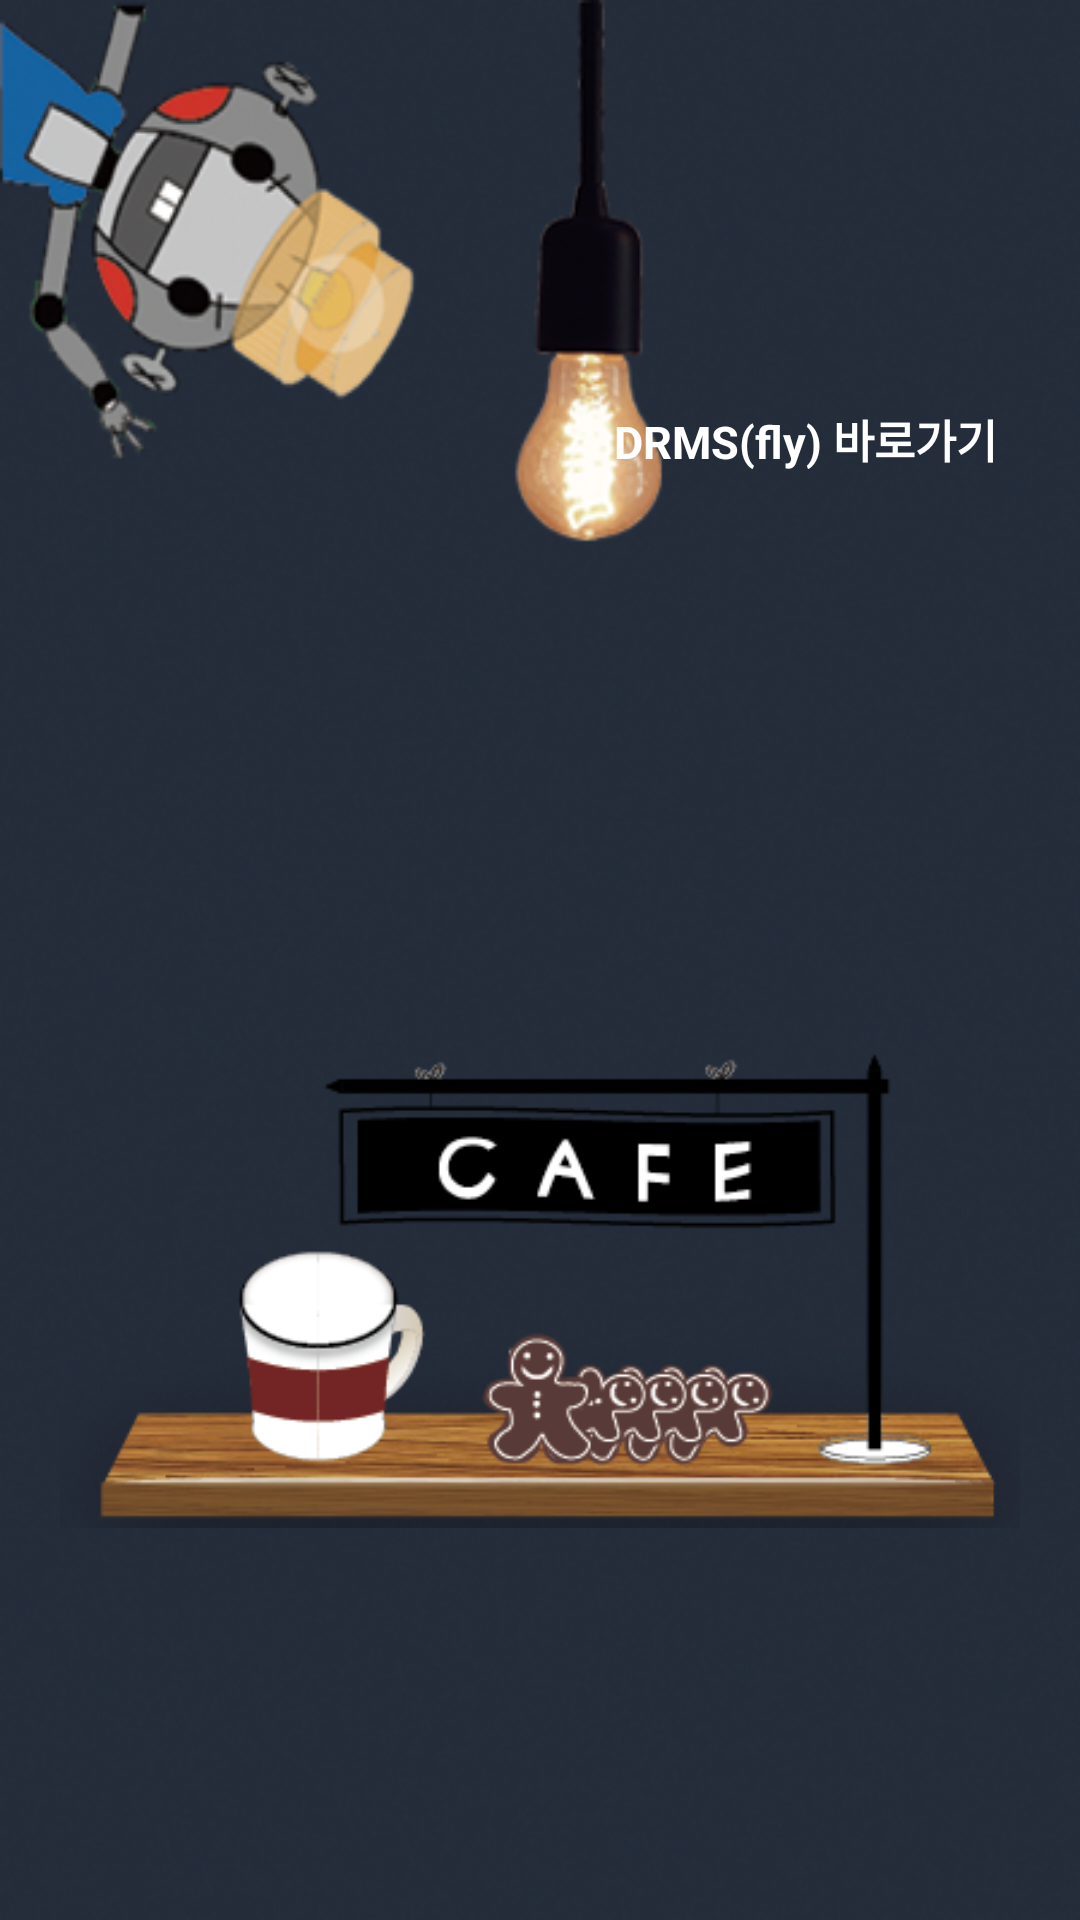

Android layout source for this screen:
<!-- AndroidManifest.xml: application theme AppTheme -->
<!-- res/layout/activity_home.xml -->
<?xml version="1.0" encoding="utf-8"?>

<LinearLayout xmlns:android="http://schemas.android.com/apk/res/android"
    xmlns:app="http://schemas.android.com/apk/res-auto"
    android:id="@+id/activity_main"
    android:layout_width="match_parent"
    android:layout_height="match_parent"
    android:orientation="vertical"
    android:paddingTop="30dp"
    android:paddingBottom="30dp"
    android:paddingLeft="20dp"
    android:paddingRight="20dp"
    android:background="@drawable/home_back">


    <LinearLayout
        android:layout_width="match_parent"
        android:layout_height="wrap_content"
        android:layout_marginTop="25dp"
        android:layout_weight="1"
        android:gravity="center"
        android:orientation="vertical">

        <LinearLayout
            android:layout_width="match_parent"
            android:layout_height="174dp"
            android:layout_marginRight="5dp"
            android:gravity="right">

            <LinearLayout
                android:layout_width="wrap_content"
                android:layout_height="match_parent"
                android:orientation="vertical"
                android:id="@+id/gotoFly"
                >

                <ImageView
                    android:layout_width="wrap_content"
                    android:layout_height="wrap_content"
                    app:srcCompat="@drawable/hex_drone"
                    />

                <TextView
                    android:layout_width="wrap_content"
                    android:layout_height="wrap_content"
                    android:gravity="center"
                    android:text="DRMS(fly) 바로가기"
                    android:textColor="#ffffff"
                    android:textSize="15dp"
                    android:textStyle="bold"/>

            </LinearLayout>



        </LinearLayout>

        <LinearLayout
            android:layout_width="match_parent"
            android:layout_height="wrap_content"
            android:orientation="vertical"
            android:layout_marginTop="20dp">

            <ImageView
                android:id="@+id/menu1"
                android:layout_width="match_parent"
                android:layout_height="wrap_content"
                android:layout_weight="1"
                android:gravity="center"
                app:srcCompat="@drawable/goeducation" />

            <ImageView
                android:id="@+id/menu2"
                android:layout_width="match_parent"
                android:layout_height="wrap_content"
                android:layout_weight="1"
                android:gravity="center"
                app:srcCompat="@drawable/cafe" />

        </LinearLayout>




    </LinearLayout>


</LinearLayout>
<!-- resources referenced by this layout -->
<resources>
  <!-- drawable cafe: png bitmap (drawable, 45186 bytes) -->
  <!-- drawable home_back: png bitmap (drawable, 273628 bytes) -->
  <style name="AppTheme" parent="Theme.AppCompat.Light.DarkActionBar">
          
          <item name="colorPrimary">@color/colorPrimary</item>
          <item name="colorPrimaryDark">@color/colorPrimaryDark</item>
          <item name="colorAccent">@color/colorAccent</item>
      </style>
  <color name="colorPrimary">#3F51B5</color>
  <color name="colorPrimaryDark">#303F9F</color>
  <color name="colorAccent">#FF4081</color>
</resources>
